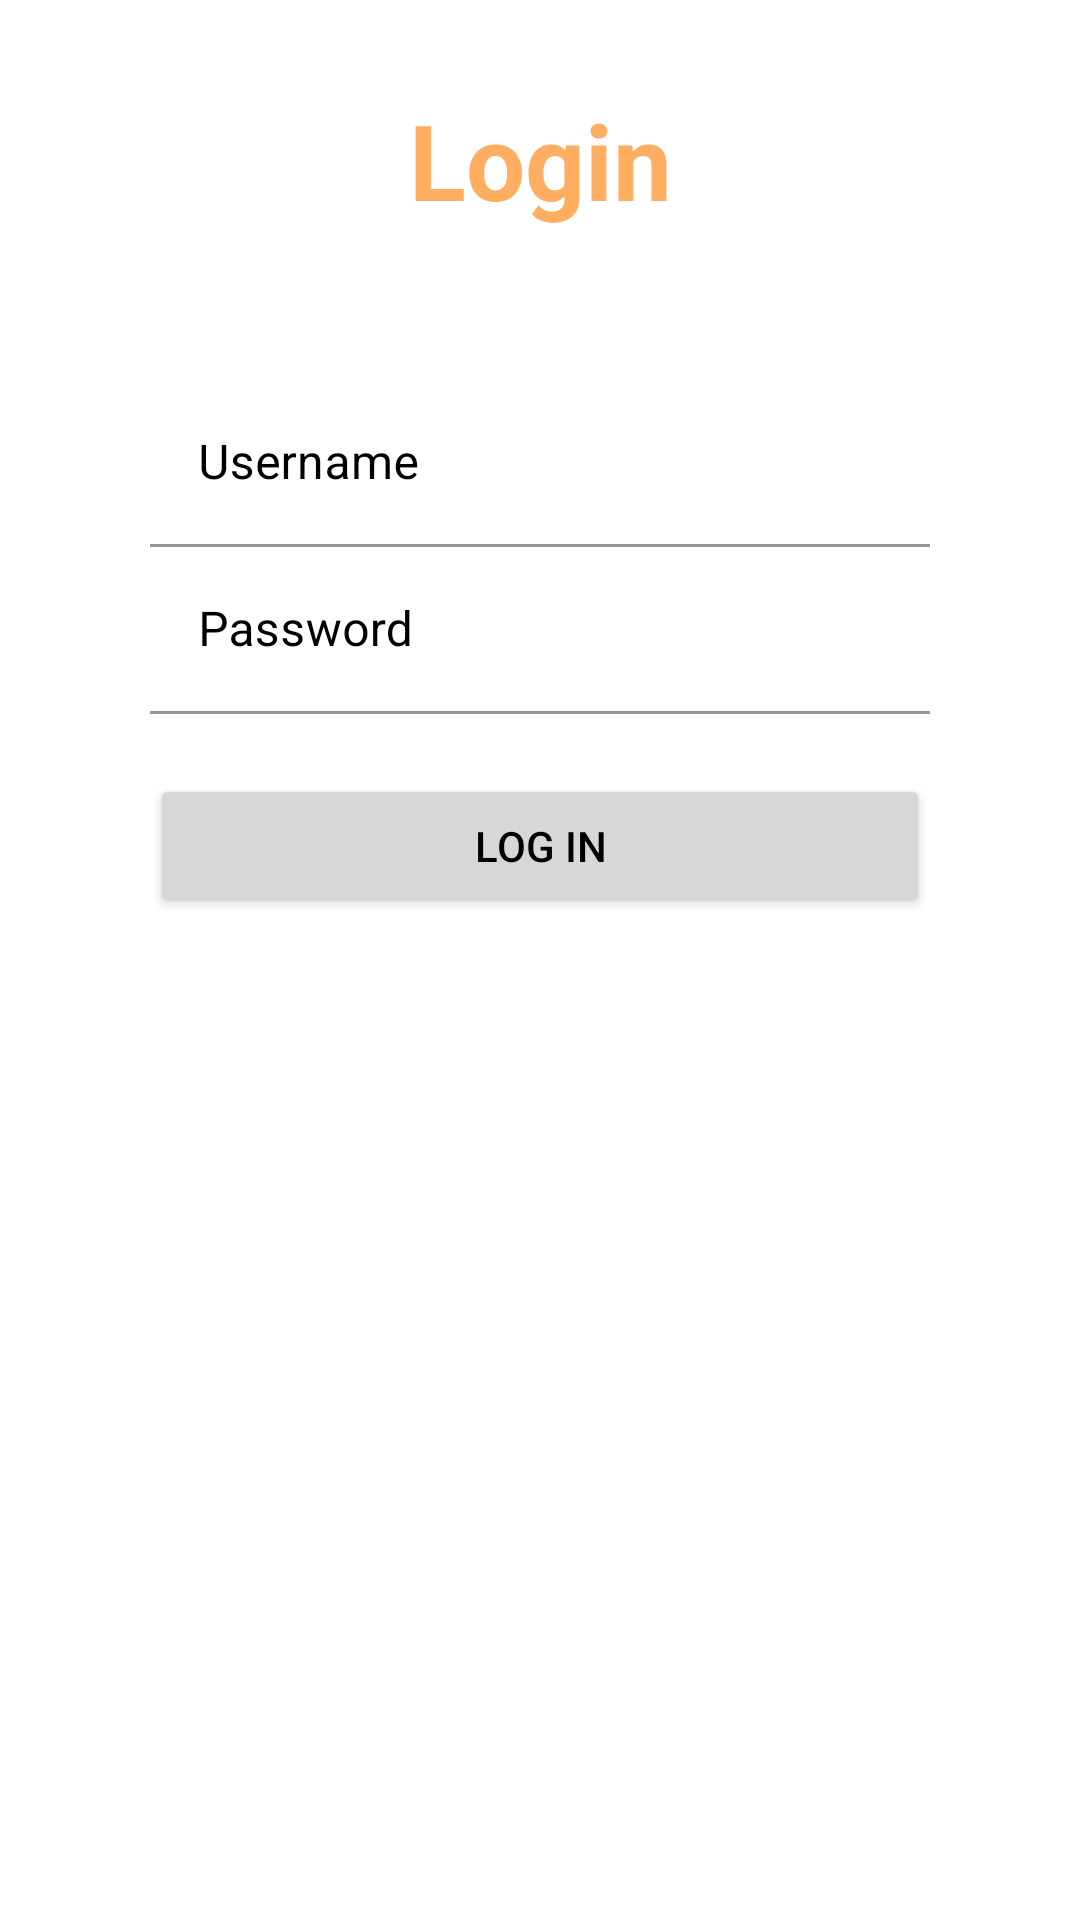

This screen was rendered from an Android layout file. Write that file and the resources it references.
<!-- AndroidManifest.xml: application theme Theme.CustomVolleyball -->
<!-- res/layout/fragment_login.xml -->
<?xml version="1.0" encoding="utf-8"?>
<androidx.constraintlayout.widget.ConstraintLayout xmlns:android="http://schemas.android.com/apk/res/android"
    xmlns:tools="http://schemas.android.com/tools"
    android:layout_width="match_parent"
    android:layout_height="match_parent"
    xmlns:app="http://schemas.android.com/apk/res-auto"
    tools:context=".fragments.LoginFragment">

    <TextView
        android:id="@+id/textView2"
        style="@style/highlight_title"
        android:layout_width="wrap_content"
        android:layout_height="wrap_content"
        android:layout_marginTop="30dp"
        android:text="@string/login_mainTitle"
        android:textSize="35sp"
        app:layout_constraintLeft_toLeftOf="parent"
        app:layout_constraintRight_toRightOf="parent"
        app:layout_constraintTop_toTopOf="parent" />

    <com.google.android.material.textfield.TextInputLayout
        android:id="@+id/text_input_layout_username"
        android:layout_width="match_parent"
        android:layout_height="wrap_content"
        app:layout_constraintEnd_toEndOf="parent"
        app:boxBackgroundColor="@color/white"
        app:boxStrokeColor="@color/black"
        android:textColorHint="@color/black"
        android:layout_marginTop="50dp"

        android:layout_marginLeft="50dp"
        android:layout_marginRight="50dp"
        app:layout_constraintStart_toStartOf="parent"
        app:layout_constraintTop_toBottomOf="@+id/textView2">

        <com.google.android.material.textfield.TextInputEditText
            android:id="@+id/tv_username"
            android:layout_width="match_parent"
            android:layout_height="wrap_content"
            android:textColor="@color/black"
            android:hint="@string/login_user" />
    </com.google.android.material.textfield.TextInputLayout>

    <com.google.android.material.textfield.TextInputLayout
        android:id="@+id/text_input_layout_passwd"
        android:layout_width="match_parent"
        android:layout_height="wrap_content"
        app:layout_constraintEnd_toEndOf="parent"
        app:boxBackgroundColor="@color/white"
        app:boxStrokeColor="@color/black"
        android:textColorHint="@color/black"

        android:layout_marginLeft="50dp"
        android:layout_marginRight="50dp"
        app:layout_constraintStart_toStartOf="parent"
        app:layout_constraintTop_toBottomOf="@+id/text_input_layout_username">

        <com.google.android.material.textfield.TextInputEditText
            android:id="@+id/tv_passwd"
            android:layout_width="match_parent"
            android:inputType="textPassword"
            android:layout_height="wrap_content"
            android:textColor="@color/black"
            android:hint="@string/login_passwd" />
    </com.google.android.material.textfield.TextInputLayout>

    <Button
        android:id="@+id/btn_login"
        android:layout_width="match_parent"
        android:layout_height="wrap_content"
        android:text="@string/login_btn_login"
        android:layout_marginTop="20dp"
        android:layout_marginLeft="50dp"
        android:layout_marginRight="50dp"
        app:layout_constraintTop_toBottomOf="@+id/text_input_layout_passwd"
        app:layout_constraintLeft_toLeftOf="parent"
        app:layout_constraintRight_toRightOf="parent" />


</androidx.constraintlayout.widget.ConstraintLayout>
<!-- resources referenced by this layout -->
<resources>
  <color name="black">#FF000000</color>
  <color name="white">#FFFFFFFF</color>
  <string name="login_btn_login">Log in</string>
  <string name="login_mainTitle">Login</string>
  <string name="login_passwd">Password</string>
  <string name="login_user">Username</string>
  <style name="highlight_title">
          <item name="android:textColor">@color/secundary_color</item>
          <item name="android:textStyle">bold</item>
      </style>
  <style name="Theme.CustomVolleyball" parent="Theme.MaterialComponents.Light.NoActionBar">
          
          <item name="colorPrimary">@color/primary_color</item>
          <item name="colorPrimaryVariant">@color/primary_color_variant</item>
          <item name="android:textColor">@color/black</item>
          <item name="android:windowBackground">@color/white</item>
  
  
          
          
          <item name="android:statusBarColor">?attr/colorPrimaryVariant</item>
          
      </style>
  <color name="secundary_color">#FFAE61</color>
  <color name="primary_color">#00CBFE</color>
  <color name="primary_color_variant">#007E9E</color>
</resources>
